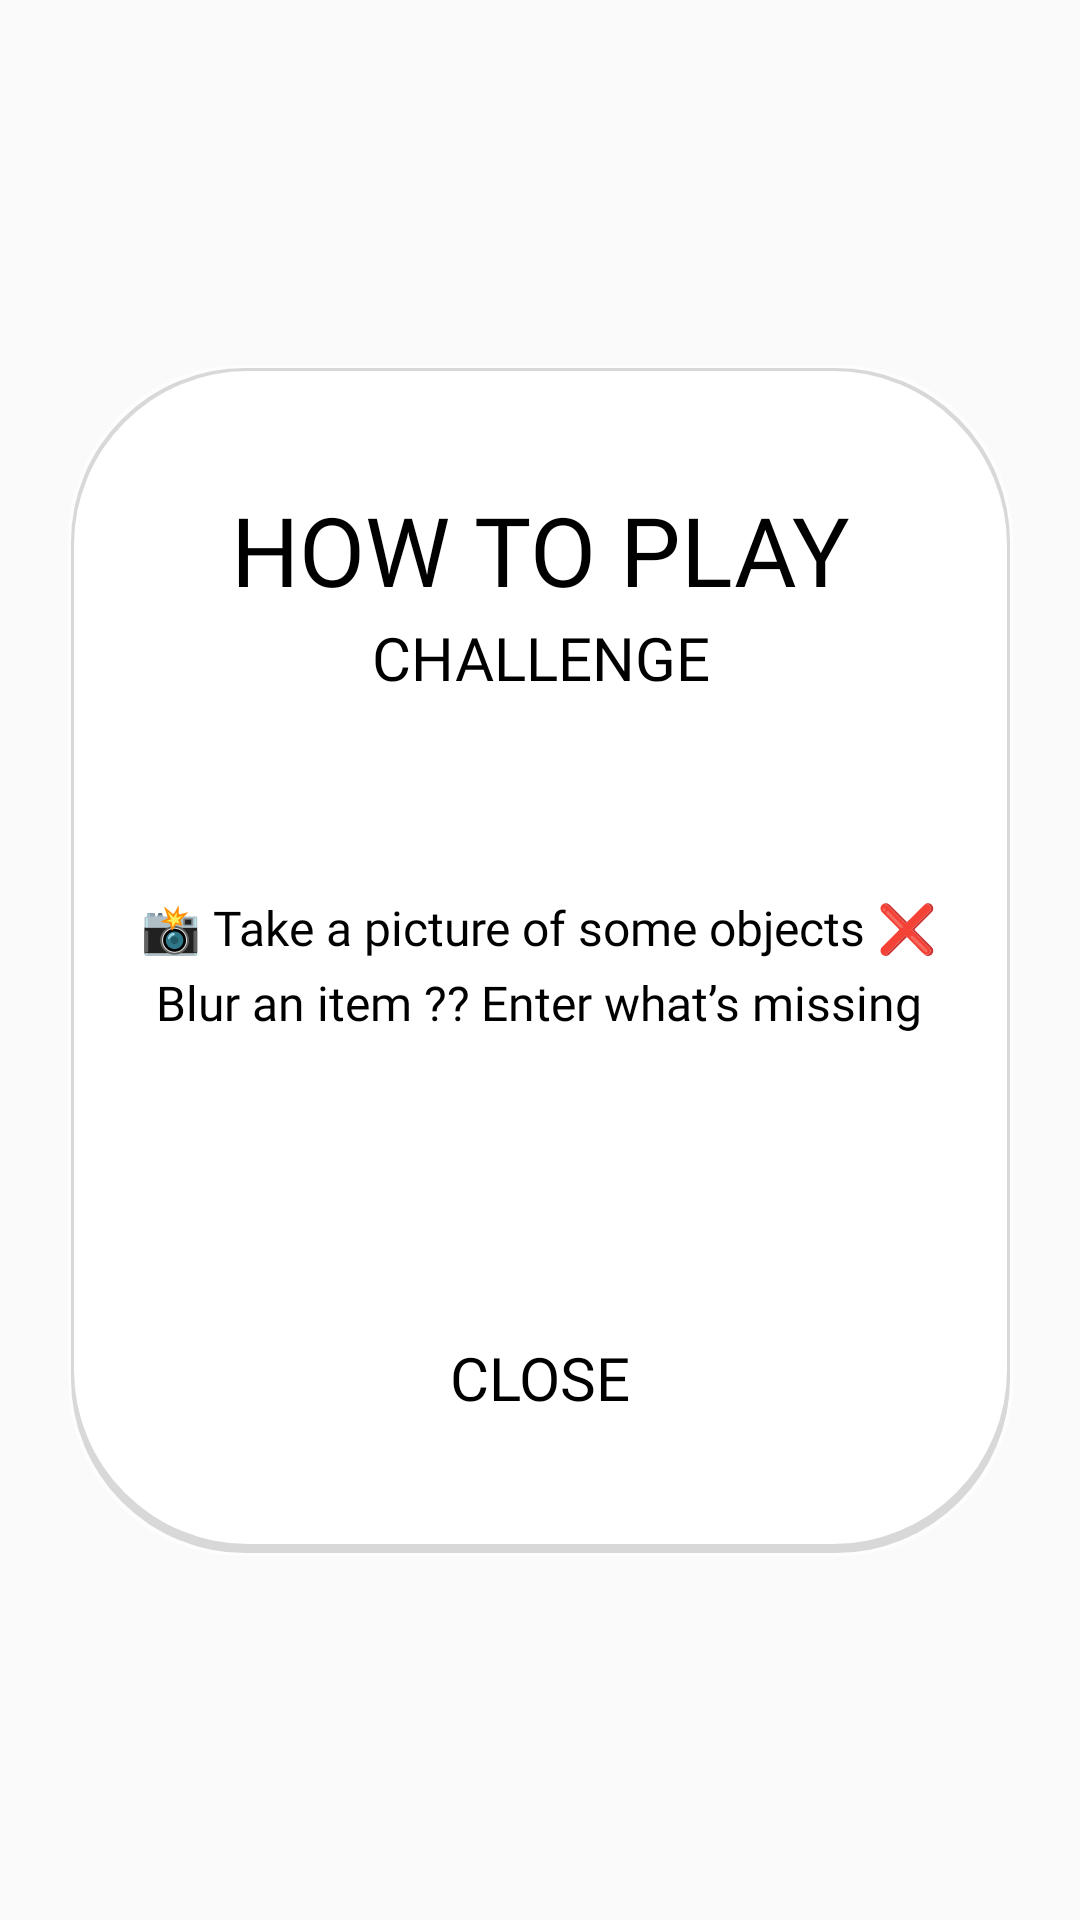

Reconstruct the res/layout file that produces this screen, plus the resources it refers to.
<!-- AndroidManifest.xml: application theme Theme.WhatsMissing -->
<!-- res/layout/popup_howtoplay_challenge.xml -->
<?xml version="1.0" encoding="utf-8"?>
<androidx.constraintlayout.widget.ConstraintLayout xmlns:android="http://schemas.android.com/apk/res/android"
    xmlns:app="http://schemas.android.com/apk/res-auto"
    xmlns:tools="http://schemas.android.com/tools"
    android:layout_width="match_parent"
    android:layout_height="match_parent"
    android:background="@android:color/transparent">

    <androidx.constraintlayout.widget.ConstraintLayout
        android:id="@+id/closeButton"
        android:layout_width="317dp"
        android:layout_height="399dp"
        android:layout_margin="20dp"
        android:background="@drawable/pop_up"
        android:orientation="vertical"
        app:layout_constraintBottom_toBottomOf="parent"
        app:layout_constraintEnd_toEndOf="parent"
        app:layout_constraintStart_toStartOf="parent"
        app:layout_constraintTop_toTopOf="parent">


        <Button
            android:id="@+id/continueButton"
            android:layout_width="113dp"
            android:layout_height="48dp"
            android:background="@drawable/button_bg"
            android:fontFamily="@font/roboto_condensed_bold"
            android:letterSpacing="0"
            android:text="@string/close"
            android:textColor="@color/colorPrimaryDark"
            android:textSize="20sp"
            app:layout_constraintBottom_toBottomOf="parent"
            app:layout_constraintEnd_toEndOf="parent"
            app:layout_constraintStart_toStartOf="parent"
            app:layout_constraintTop_toTopOf="parent"
            app:layout_constraintVertical_bias="0.903" />

        <TextView
            android:id="@+id/explanationTitle"
            android:layout_width="wrap_content"
            android:layout_height="wrap_content"
            android:fontFamily="@font/comfortaa_bold"
            android:text="@string/howToPlay"
            android:textAllCaps="true"
            android:textColor="@color/colorPrimaryDark"
            android:textSize="32sp"
            app:layout_constraintBottom_toBottomOf="parent"
            app:layout_constraintEnd_toEndOf="parent"
            app:layout_constraintStart_toStartOf="parent"
            app:layout_constraintTop_toTopOf="parent"
            app:layout_constraintVertical_bias="0.109" />

        <TextView
            android:id="@+id/textView7"
            android:layout_width="wrap_content"
            android:layout_height="wrap_content"
            android:layout_marginTop="1dp"
            android:fontFamily="@font/comfortaa_bold"
            android:text="@string/challenge"
            android:textAllCaps="true"
            android:textColor="@color/colorAccent"
            android:textSize="20sp"
            app:layout_constraintEnd_toEndOf="parent"
            app:layout_constraintStart_toStartOf="parent"
            app:layout_constraintTop_toBottomOf="@+id/explanationTitle" />

        <TextView
            android:id="@+id/textView9"
            android:layout_width="268dp"
            android:layout_height="wrap_content"
            android:fontFamily="@font/comfortaa"
            android:lineSpacingExtra="6sp"
            android:text="@string/howToPlayChallengeTut"
            android:textAlignment="center"
            android:textColor="@color/textColor"
            android:textSize="16sp"
            app:layout_constraintBottom_toTopOf="@+id/continueButton"
            app:layout_constraintEnd_toEndOf="parent"
            app:layout_constraintHorizontal_bias="0.489"
            app:layout_constraintStart_toStartOf="parent"
            app:layout_constraintTop_toBottomOf="@+id/textView7"
            app:layout_constraintVertical_bias="0.421" />

    </androidx.constraintlayout.widget.ConstraintLayout>


</androidx.constraintlayout.widget.ConstraintLayout>
<!-- resources referenced by this layout -->
<resources>
  <color name="colorAccent">#000000</color>
  <color name="colorPrimaryDark">#000000</color>
  <color name="textColor">#000000</color>
  <!-- drawable pop_up (drawable) -->
  <?xml version="1.0" encoding="utf-8"?>
  <shape xmlns:android="http://schemas.android.com/apk/res/android"
      android:shape="rectangle">
      <stroke android:color="@android:color/transparent"/>
      <solid
          android:color="@color/white"
          android:padding="1dp"
          android:width="253dp"
          android:height="172dp"
  
          />
      <corners android:radius="58dp" />
  </shape>
  <string name="challenge">Challenge</string>
  <string name="close">Close</string>
  <string name="howToPlay">How To Play</string>
  <string name="howToPlayChallengeTut">📸 Take a picture of some objects
  ❌ Blur an item
  ⁇ Enter what’s missing
  </string>
  <style name="Theme.WhatsMissing" parent="Theme.MaterialComponents.DayNight.DarkActionBar.Bridge">
          
          <item name="colorPrimary">@color/purple_500</item>
          <item name="colorPrimaryVariant">@color/purple_700</item>
          <item name="colorOnPrimary">@color/white</item>
          
          <item name="colorSecondary">@color/teal_200</item>
          <item name="colorSecondaryVariant">@color/teal_700</item>
          <item name="colorOnSecondary">@color/black</item>
  
          
          <item name="android:statusBarColor">?attr/colorPrimaryVariant</item>
          
      </style>
  <color name="white">#FFFFFFFF</color>
  <color name="purple_500">#FF6200EE</color>
  <color name="purple_700">#FF3700B3</color>
  <color name="teal_200">#FF03DAC5</color>
  <color name="teal_700">#FF018786</color>
  <color name="black">#FF000000</color>
</resources>
